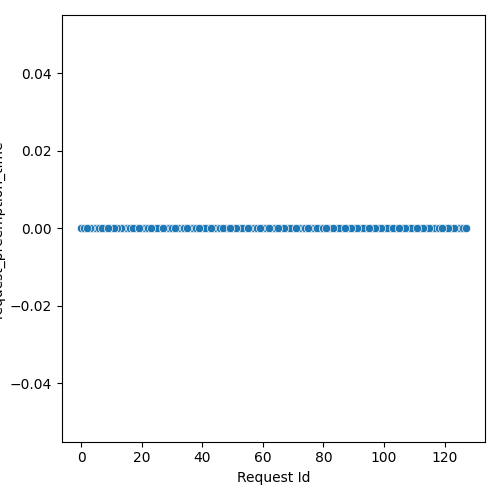

Source data for this figure (header and first rows):
Request Id, request_preemption_time
4, 0.0
5, 0.0
14, 0.0
26, 0.0
10, 0.0
28, 0.0
36, 0.0
24, 0.0
84, 0.0
33, 0.0
56, 0.0
45, 0.0
15, 0.0
63, 0.0
13, 0.0
37, 0.0
108, 0.0
79, 0.0
88, 0.0
44, 0.0
16, 0.0
52, 0.0
57, 0.0
94, 0.0
102, 0.0
20, 0.0
76, 0.0
64, 0.0
116, 0.0
8, 0.0
12, 0.0
73, 0.0
32, 0.0
0, 0.0
60, 0.0
21, 0.0
48, 0.0
68, 0.0
92, 0.0
61, 0.0
100, 0.0
22, 0.0
6, 0.0
110, 0.0
124, 0.0
54, 0.0
29, 0.0
77, 0.0
70, 0.0
69, 0.0
46, 0.0
3, 0.0
40, 0.0
112, 0.0
86, 0.0
34, 0.0
38, 0.0
104, 0.0
109, 0.0
53, 0.0
... 68 more rows
